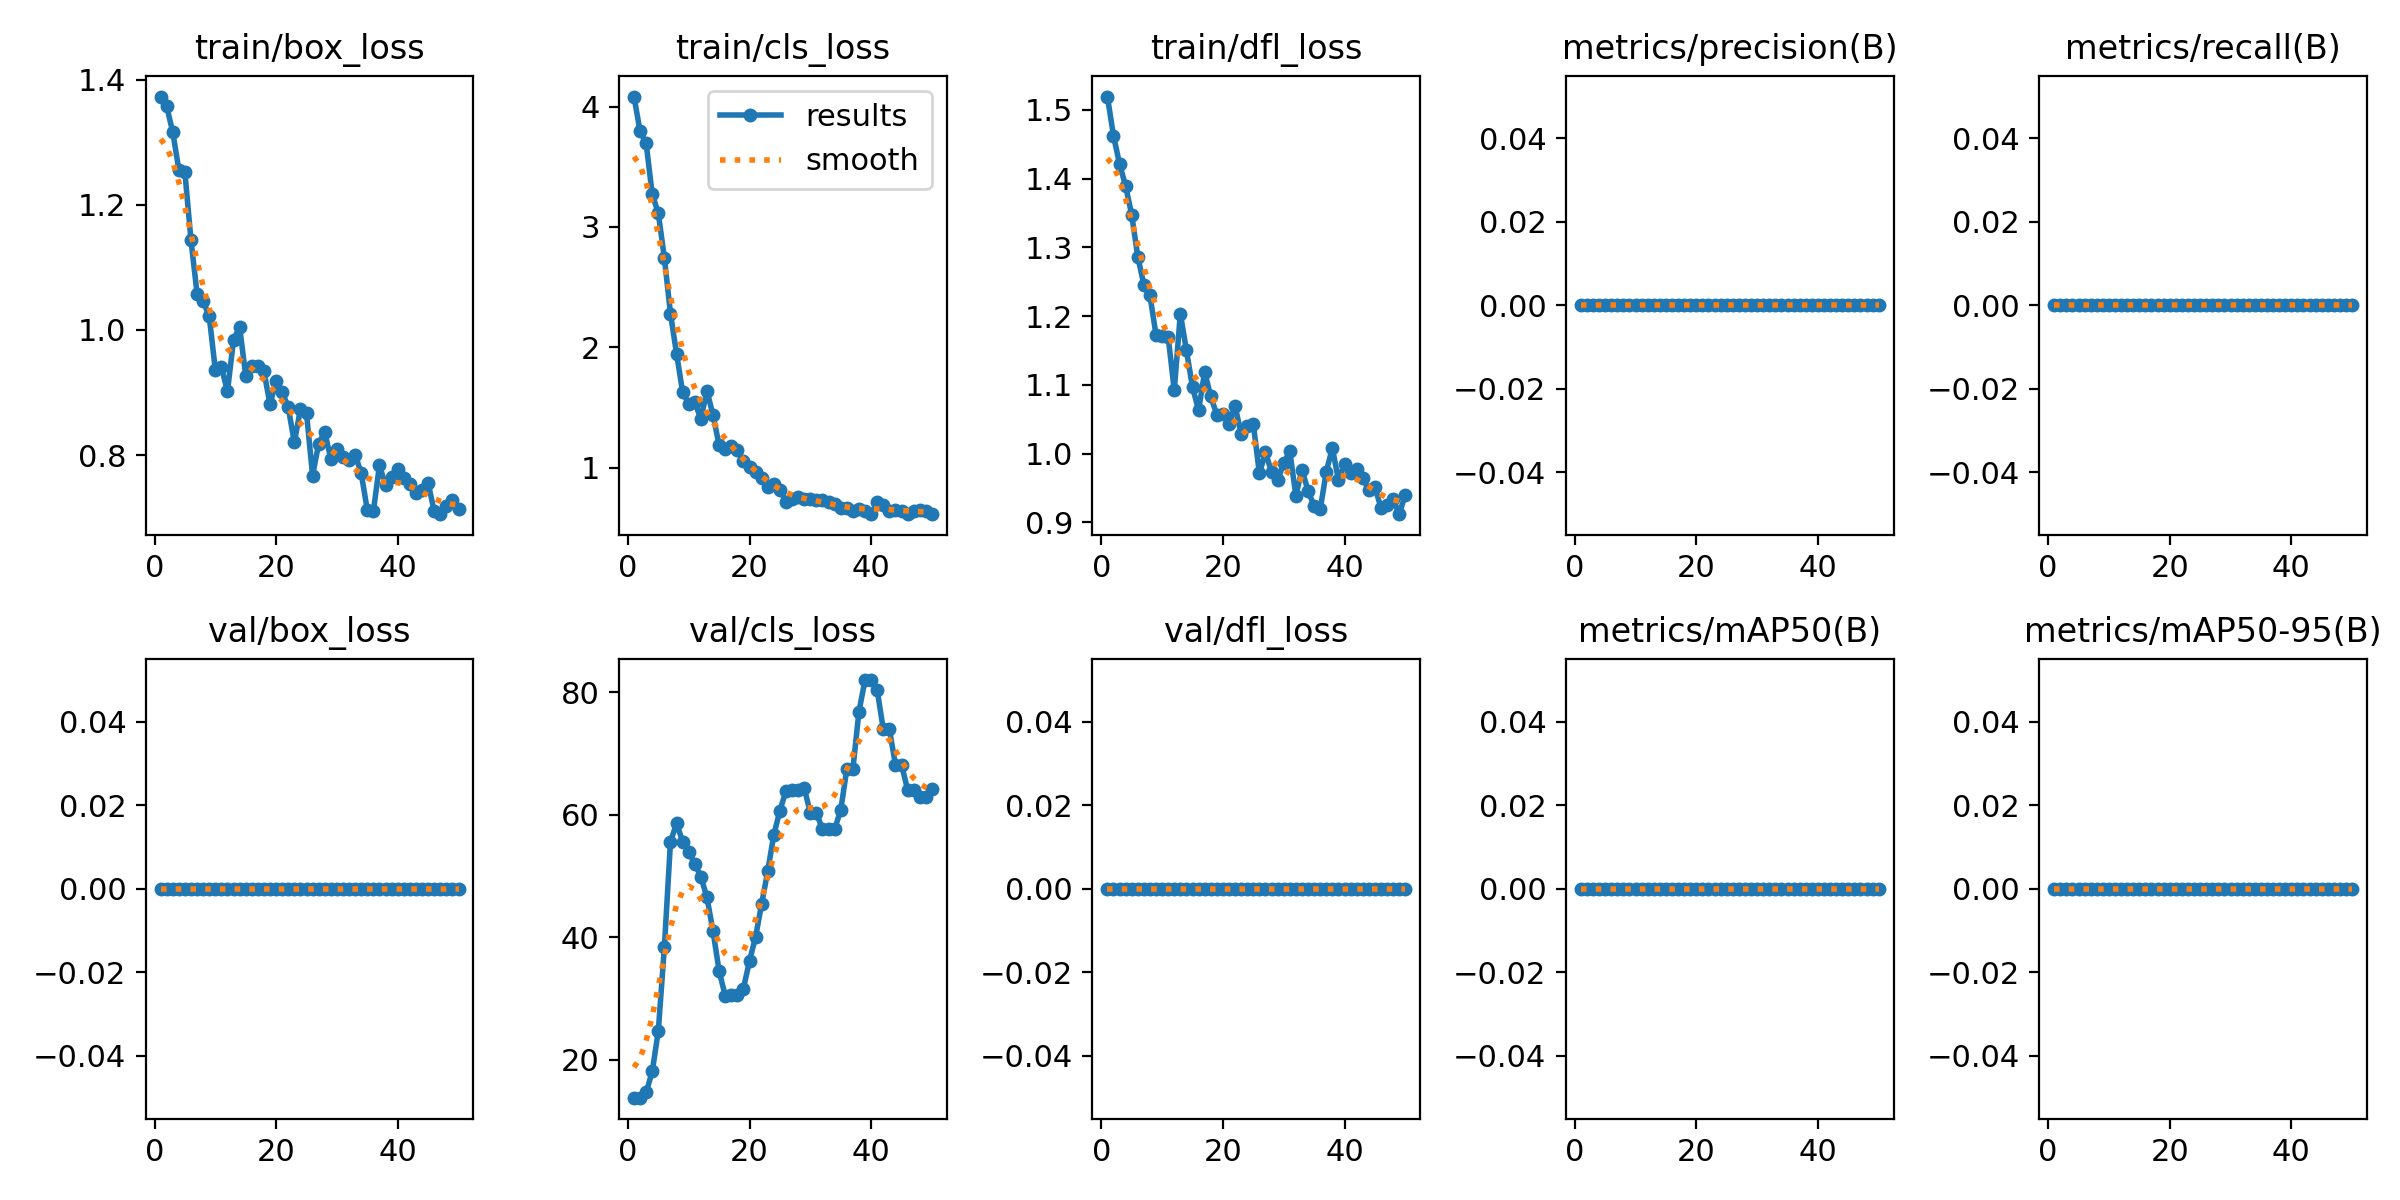

Source data for this figure (header and first rows):
epoch, time, train/box_loss, train/cls_loss, train/dfl_loss, metrics/precision(B), metrics/recall(B), metrics/mAP50(B), metrics/mAP50-95(B), val/box_loss, val/cls_loss, val/dfl_loss, lr/pg0, lr/pg1, lr/pg2
1, 29.94, 1.373, 4.083, 1.519, 0, 0, 0, 0, 0, 13.78, 0, 1.111e-05, 1.111e-05, 1.111e-05
2, 56.71, 1.357, 3.794, 1.463, 0, 0, 0, 0, 0, 13.77, 0, 3.26701e-05, 3.26701e-05, 3.26701e-05
3, 83.98, 1.316, 3.694, 1.421, 0, 0, 0, 0, 0, 14.62, 0, 5.33502e-05, 5.33502e-05, 5.33502e-05
4, 110.8, 1.256, 3.271, 1.389, 0, 0, 0, 0, 0, 18.05, 0, 7.31505e-05, 7.31505e-05, 7.31505e-05
5, 137.6, 1.252, 3.113, 1.347, 0, 0, 0, 0, 0, 24.67, 0, 9.20708e-05, 9.20708e-05, 9.20708e-05
6, 167.2, 1.143, 2.742, 1.286, 0, 0, 0, 0, 0, 38.41, 0, 0.0001101, 0.0001101, 0.0001101
7, 194.2, 1.058, 2.28, 1.246, 0, 0, 0, 0, 0, 55.58, 0, 0.0001273, 0.0001273, 0.0001273
8, 221.7, 1.045, 1.947, 1.23, 0, 0, 0, 0, 0, 58.6, 0, 0.0001436, 0.0001436, 0.0001436
9, 253, 1.022, 1.628, 1.173, 0, 0, 0, 0, 0, 55.62, 0, 0.000159, 0.000159, 0.000159
10, 279.4, 0.9359, 1.53, 1.171, 0, 0, 0, 0, 0, 53.91, 0, 0.0001735, 0.0001735, 0.0001735
11, 307.2, 0.9407, 1.542, 1.169, 0, 0, 0, 0, 0, 51.96, 0, 0.0001871, 0.0001871, 0.0001871
12, 333.8, 0.9016, 1.407, 1.092, 0, 0, 0, 0, 0, 49.89, 0, 0.0001999, 0.0001999, 0.0001999
13, 361, 0.9843, 1.639, 1.203, 0, 0, 0, 0, 0, 46.49, 0, 0.0002118, 0.0002118, 0.0002118
14, 388.6, 1.005, 1.436, 1.15, 0, 0, 0, 0, 0, 40.98, 0, 0.0002228, 0.0002228, 0.0002228
15, 415.3, 0.9265, 1.187, 1.096, 0, 0, 0, 0, 0, 34.48, 0, 0.0002329, 0.0002329, 0.0002329
16, 441.8, 0.9425, 1.159, 1.063, 0, 0, 0, 0, 0, 30.45, 0, 0.0002421, 0.0002421, 0.0002421
17, 468.9, 0.9424, 1.18, 1.119, 0, 0, 0, 0, 0, 30.52, 0, 0.0002505, 0.0002505, 0.0002505
18, 495.4, 0.934, 1.148, 1.083, 0, 0, 0, 0, 0, 30.56, 0, 0.000258, 0.000258, 0.000258
19, 521.9, 0.8808, 1.054, 1.057, 0, 0, 0, 0, 0, 31.61, 0, 0.0002646, 0.0002646, 0.0002646
20, 548.8, 0.9185, 1.009, 1.058, 0, 0, 0, 0, 0, 36.12, 0, 0.0002703, 0.0002703, 0.0002703
21, 575.3, 0.9011, 0.9613, 1.043, 0, 0, 0, 0, 0, 40.05, 0, 0.0002751, 0.0002751, 0.0002751
22, 601.8, 0.8759, 0.9138, 1.069, 0, 0, 0, 0, 0, 45.43, 0, 0.0002791, 0.0002791, 0.0002791
23, 628.7, 0.8201, 0.839, 1.028, 0, 0, 0, 0, 0, 50.81, 0, 0.0002822, 0.0002822, 0.0002822
24, 656, 0.8733, 0.8667, 1.041, 0, 0, 0, 0, 0, 56.75, 0, 0.0002844, 0.0002844, 0.0002844
25, 682.3, 0.8667, 0.8174, 1.043, 0, 0, 0, 0, 0, 60.66, 0, 0.0002857, 0.0002857, 0.0002857
26, 708.9, 0.7673, 0.7145, 0.9712, 0, 0, 0, 0, 0, 63.93, 0, 0.0002861, 0.0002861, 0.0002861
27, 737.8, 0.8182, 0.7367, 1.002, 0, 0, 0, 0, 0, 63.99, 0, 0.0002857, 0.0002857, 0.0002857
28, 765, 0.8368, 0.7579, 0.9734, 0, 0, 0, 0, 0, 63.99, 0, 0.0002844, 0.0002844, 0.0002844
29, 797, 0.7936, 0.737, 0.9614, 0, 0, 0, 0, 0, 64.38, 0, 0.0002822, 0.0002822, 0.0002822
30, 824.3, 0.8095, 0.7417, 0.9859, 0, 0, 0, 0, 0, 60.33, 0, 0.0002791, 0.0002791, 0.0002791
31, 851.1, 0.7975, 0.7285, 1.003, 0, 0, 0, 0, 0, 60.33, 0, 0.0002751, 0.0002751, 0.0002751
32, 878, 0.7921, 0.7279, 0.9386, 0, 0, 0, 0, 0, 57.64, 0, 0.0002703, 0.0002703, 0.0002703
33, 904.8, 0.8007, 0.7123, 0.9764, 0, 0, 0, 0, 0, 57.67, 0, 0.0002646, 0.0002646, 0.0002646
34, 931.4, 0.7707, 0.6983, 0.9462, 0, 0, 0, 0, 0, 57.67, 0, 0.000258, 0.000258, 0.000258
35, 960, 0.7121, 0.6623, 0.9235, 0, 0, 0, 0, 0, 60.72, 0, 0.0002505, 0.0002505, 0.0002505
36, 987, 0.7104, 0.6663, 0.9187, 0, 0, 0, 0, 0, 67.45, 0, 0.0002422, 0.0002422, 0.0002422
37, 1428, 0.7837, 0.6363, 0.9735, 0, 0, 0, 0, 0, 67.45, 0, 0.0002329, 0.0002329, 0.0002329
38, 1457, 0.7515, 0.6592, 1.008, 0, 0, 0, 0, 0, 76.85, 0, 0.0002228, 0.0002228, 0.0002228
39, 1485, 0.7647, 0.6423, 0.9617, 0, 0, 0, 0, 0, 82.01, 0, 0.0002118, 0.0002118, 0.0002118
40, 1512, 0.777, 0.6138, 0.9844, 0, 0, 0, 0, 0, 82.01, 0, 0.0001999, 0.0001999, 0.0001999
41, 1540, 0.7633, 0.714, 0.9715, 0, 0, 0, 0, 0, 80.39, 0, 0.0001872, 0.0001872, 0.0001872
42, 1567, 0.7542, 0.6899, 0.977, 0, 0, 0, 0, 0, 73.99, 0, 0.0001735, 0.0001735, 0.0001735
43, 1593, 0.739, 0.6412, 0.9647, 0, 0, 0, 0, 0, 73.99, 0, 0.000159, 0.000159, 0.000159
44, 1620, 0.7435, 0.65, 0.9467, 0, 0, 0, 0, 0, 68.2, 0, 0.0001436, 0.0001436, 0.0001436
45, 1648, 0.7555, 0.6441, 0.9507, 0, 0, 0, 0, 0, 68.2, 0, 0.0001274, 0.0001274, 0.0001274
46, 1676, 0.7101, 0.6145, 0.9214, 0, 0, 0, 0, 0, 64.12, 0, 0.0001102, 0.0001102, 0.0001102
47, 1708, 0.7055, 0.6373, 0.9246, 0, 0, 0, 0, 0, 64.12, 0, 9.21641e-05, 9.21641e-05, 9.21641e-05
48, 1734, 0.7186, 0.6444, 0.9338, 0, 0, 0, 0, 0, 62.97, 0, 7.32482e-05, 7.32482e-05, 7.32482e-05
49, 1761, 0.728, 0.6389, 0.9118, 0, 0, 0, 0, 0, 62.97, 0, 5.34524e-05, 5.34524e-05, 5.34524e-05
50, 1789, 0.7144, 0.6157, 0.9404, 0, 0, 0, 0, 0, 64.16, 0, 3.27767e-05, 3.27767e-05, 3.27767e-05
